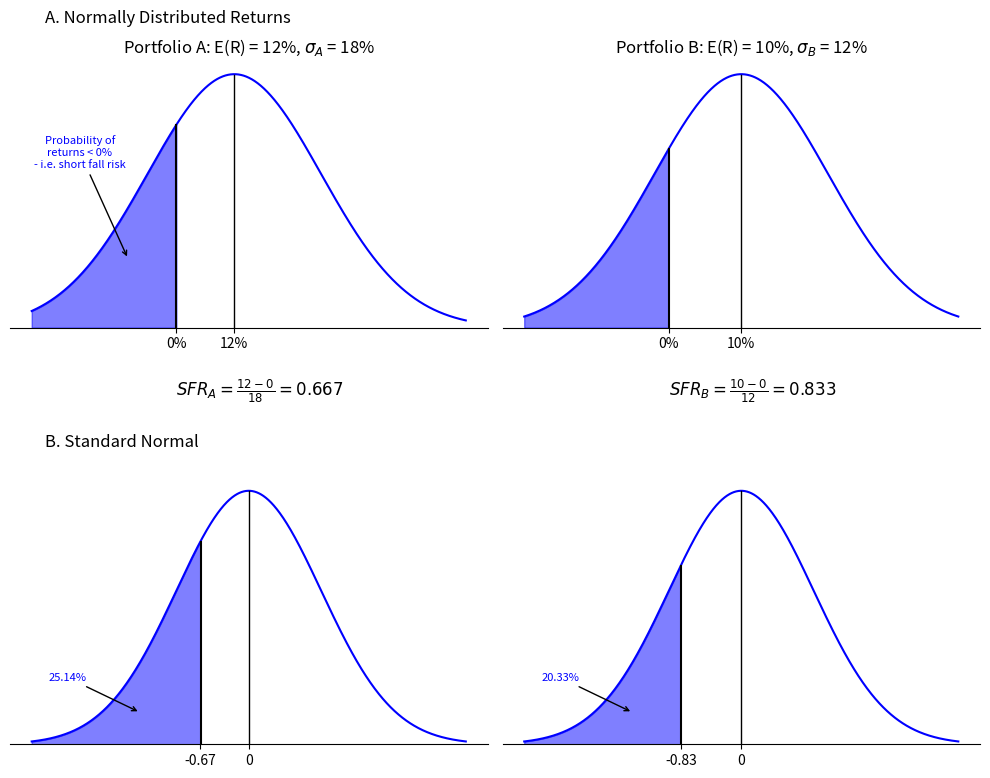

Source code (Python):
import numpy as np
import matplotlib.pyplot as plt
from scipy.stats import norm
from scipy.interpolate import interp1d

# Plot Settings
y_scale = 0.95
# Portfolio A parameters
mean_a = 0.12
std_a = 0.18

# Portfolio B parameters
mean_b = 0.10
std_b = 0.12

# Standard normal parameters
z_a = (0 - mean_a) / std_a
z_b = (0 - mean_b) / std_b

# Create the figure and axis objects
fig, axs = plt.subplots(2, 2, figsize=(10, 8), gridspec_kw={'height_ratios': [1, 1]})
((ax1, ax2), (ax3, ax4)) = axs

# Plot normally distributed returns for Portfolio A
x_a = np.linspace(-0.3, 0.6, 2000)
y_a = norm.pdf(x_a, mean_a, std_a)
# Interpolate the y-value of the intersection point
interp_a = interp1d(x_a, y_a)
y_intersect_0_a = interp_a(0)
y_intersect_mean_a = interp_a(mean_a)
axs[0, 0].plot(x_a, y_a, color='blue')
axs[0, 0].fill_between(x_a, 0, y_a, where=(x_a <= 0), color='blue', alpha=0.5)
axs[0, 0].axvline(x=0, color='black', linestyle='-', ymax=y_scale * y_intersect_0_a / max(y_a))
axs[0, 0].axvline(
    x=mean_a,
    color='black',
    linestyle='-', ymax=y_scale * y_intersect_mean_a/max(y_a),
    lw=1)

axs[0, 0].set_title(r'Portfolio A: E(R) = 12%, $σ_A$ = 18%')
axs[0, 0].annotate(
    'Probability of\nreturns < 0%\n- i.e. short fall risk',
    xytext=(-0.2, 1.4),
    xy=(-0.1, 0.6),
    arrowprops=dict(arrowstyle='->'),
    color='blue',
    ha='center',
    fontsize=8,
)
axs[0, 0].text(0, -0.6, r'$SFR_A = \frac{12 - 0}{18} = 0.667$', fontsize=12)
ax1.spines['top'].set_visible(False)
ax1.spines['right'].set_visible(False)
ax1.spines['left'].set_visible(False)
ax1.spines['bottom'].set_visible(True)
ax1.set_yticks([])
ax1.set_xticks([0, 0.12], ['0%', '12%'])
ax1.set_ylim(bottom=0)

# Plot normally distributed returns for Portfolio B
x_b = np.linspace(-0.2, 0.4, 1000)
y_b = norm.pdf(x_b, mean_b, std_b)
y_intersect_0_b = norm.pdf(0, mean_b, std_b)
y_intersect_mean_b = norm.pdf(mean_b, mean_b, std_b)
axs[0, 1].plot(x_b, y_b, color='blue')
axs[0, 1].fill_between(x_b, 0, norm.pdf(x_b, mean_b, std_b), where=(x_b <= 0), color='blue', alpha=0.5)
axs[0, 1].axvline(x=0, color='black', linestyle='-', ymax=y_intersect_0_b/max(y_b) * y_scale)
axs[0, 1].axvline(x=mean_b, color='black', linestyle='-', lw=1, ymax=y_intersect_mean_b/max(y_b) * y_scale)
axs[0, 1].set_title(r'Portfolio B: E(R) = 10%, $σ_B$ = 12%')
axs[0, 1].text(0, -0.9, r'$SFR_B = \frac{10 - 0}{12} = 0.833$', fontsize=12)
ax2.spines['top'].set_visible(False)
ax2.spines['right'].set_visible(False)
ax2.spines['left'].set_visible(False)
ax2.spines['bottom'].set_visible(True)
ax2.set_yticks([])
ax2.set_xticks([0, 0.1], ['0%', '10%'])
ax2.set_ylim(bottom=0)

# Plot standard normal for Portfolio A
x_std_a = np.linspace(-3, 3, 1000)
y_std_a = norm.pdf(x_std_a)
axs[1, 0].plot(x_std_a, y_std_a, color='blue')
axs[1, 0].fill_between(x_std_a, 0, y_std_a, where=(x_std_a <= z_a), color='blue', alpha=0.5)
axs[1, 0].axvline(x=z_a, color='black', linestyle='-', ymax=(norm.pdf(z_a) / max(y_std_a)) * y_scale)
axs[1, 0].axvline(x=0, color='black', linestyle='-', lw=1, ymax=norm.pdf(0) / max(y_std_a) * y_scale)
axs[1, 0].annotate(
    '25.14%',
    xytext=(-2.5, 0.1),
    xy=(-1.5, 0.05),
    arrowprops=dict(arrowstyle='->'),
    color='blue',
    ha='center',
    fontsize=8,
)
ax3.spines['top'].set_visible(False)
ax3.spines['right'].set_visible(False)
ax3.spines['left'].set_visible(False)
ax3.spines['bottom'].set_visible(True)
ax3.set_yticks([])
ax3.set_xticks([-0.67, 0], ['-0.67', '0'])
ax3.set_ylim(bottom=0)

# Plot standard normal for Portfolio B
x_std_b = np.linspace(-3, 3, 1000)
y_std_b = norm.pdf(x_std_b)
axs[1, 1].plot(x_std_b, y_std_b, color='blue')
axs[1, 1].fill_between(x_std_b, 0, y_std_b, where=(x_std_b <= z_b), color='blue', alpha=0.5)
axs[1, 1].axvline(x=z_b, color='black', linestyle='-', ymax=norm.pdf(z_b) /max(y_std_b) * y_scale)
axs[1, 1].axvline(x=0, color='black', linestyle='-', ymax=norm.pdf(0) / max(y_std_b) * y_scale, linewidth=1)
axs[1, 1].annotate(
    '20.33%',
    xytext=(-2.5, 0.1),
    xy=(-1.5, 0.05),
    arrowprops=dict(arrowstyle='->'),
    color='blue',
    ha='center',
    fontsize=8,
)
ax4.spines['top'].set_visible(False)
ax4.spines['right'].set_visible(False)
ax4.spines['left'].set_visible(False)
ax4.spines['bottom'].set_visible(True)
ax4.set_yticks([])
ax4.set_xticks([-0.83, 0], ['-0.83', '0'])
ax4.set_ylim(bottom=0)

fig.text(0.05, 0.95, 'A. Normally Distributed Returns', ha='left', fontsize=12)
fig.text(0.05, 0.42, 'B. Standard Normal', ha='left', fontsize=12)

plt.tight_layout(rect=[0, 0, 1, y_scale], h_pad=5)
plt.savefig('figureI.png', transparent=True)
plt.show()